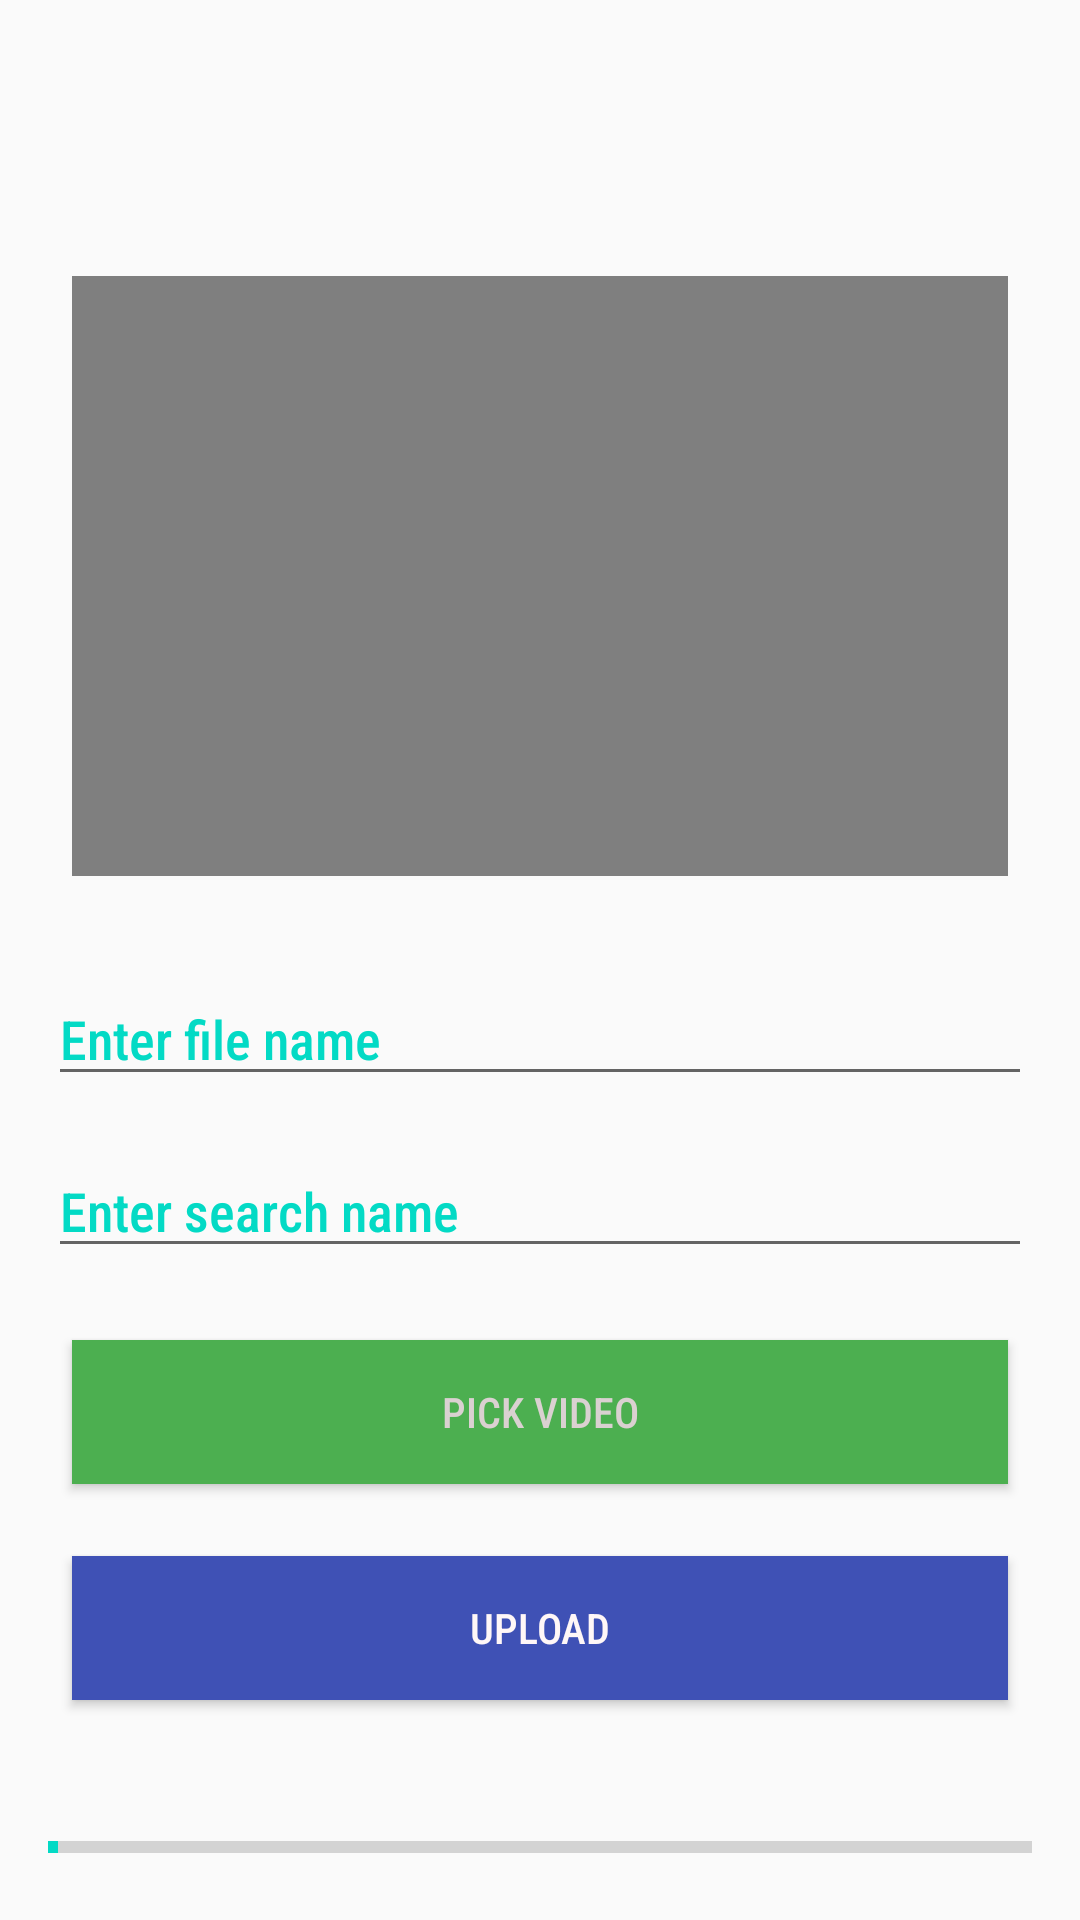

Write the Android layout XML for this screen, with the resource values it uses.
<!-- AndroidManifest.xml: application theme AppTheme -->
<!-- res/layout/activity_main.xml -->
<?xml version="1.0" encoding="utf-8"?>
<androidx.constraintlayout.widget.ConstraintLayout xmlns:android="http://schemas.android.com/apk/res/android"
    xmlns:app="http://schemas.android.com/apk/res-auto"
    xmlns:tools="http://schemas.android.com/tools"
    android:layout_width="match_parent"
    android:layout_height="match_parent"
    tools:context=".MainActivity">


    <androidx.appcompat.widget.AppCompatEditText
        android:id="@+id/editTextTextPersonName"
        android:layout_width="match_parent"
        android:layout_height="wrap_content"
        android:layout_marginStart="16dp"
        android:layout_marginTop="32dp"
        android:layout_marginEnd="16dp"
        android:ems="10"
        android:inputType="textPersonName"
        android:hint="Enter file name"
        android:textColorHint="@color/colorAccent"
        app:layout_constraintEnd_toEndOf="parent"
        app:layout_constraintStart_toStartOf="parent"
        app:layout_constraintTop_toBottomOf="@+id/videoView" />

    <androidx.appcompat.widget.AppCompatEditText
        android:id="@+id/editTextTextPersonName3"
        android:layout_width="match_parent"
        android:layout_height="wrap_content"
        android:layout_marginStart="16dp"
        android:layout_marginTop="16dp"
        android:layout_marginEnd="16dp"
        android:ems="10"
        android:inputType="textPersonName"
        android:hint="Enter search name"
        android:textColorHint="@color/colorAccent"
        app:layout_constraintBottom_toTopOf="@+id/pick_video"
        app:layout_constraintEnd_toEndOf="parent"
        app:layout_constraintHorizontal_bias="0.0"
        app:layout_constraintStart_toStartOf="parent"
        app:layout_constraintTop_toBottomOf="@+id/editTextTextPersonName"
        app:layout_constraintVertical_bias="0.0" />

    <VideoView
        android:id="@+id/videoView"
        android:layout_width="match_parent"
        android:layout_height="200dp"
        android:layout_marginStart="24dp"
        android:layout_marginTop="92dp"
        android:layout_marginEnd="24dp"
        app:layout_constraintEnd_toEndOf="parent"
        app:layout_constraintHorizontal_bias="1.0"
        app:layout_constraintStart_toStartOf="parent"
        app:layout_constraintTop_toTopOf="parent" />

    <androidx.appcompat.widget.AppCompatButton
        android:id="@+id/button"
        android:layout_width="match_parent"
        android:layout_height="wrap_content"
        android:layout_marginStart="24dp"
        android:layout_marginTop="24dp"
        android:layout_marginEnd="24dp"
        android:layout_marginBottom="24dp"
        android:background="#3F51B5"
        android:hapticFeedbackEnabled="true"
        android:text="upload"
        android:textColor="#FFF7F7"
        app:layout_constraintBottom_toTopOf="@+id/progressBar"
        app:layout_constraintEnd_toEndOf="parent"
        app:layout_constraintHorizontal_bias="0.0"
        app:layout_constraintStart_toStartOf="parent"
        app:layout_constraintTop_toBottomOf="@+id/pick_video"
        app:layout_constraintVertical_bias="0.0" />

    <androidx.appcompat.widget.AppCompatButton
        android:id="@+id/pick_video"
        android:layout_width="match_parent"
        android:layout_height="wrap_content"
        android:layout_marginStart="24dp"
        android:layout_marginTop="24dp"
        android:layout_marginEnd="24dp"
        android:background="#4CAF50"
        android:text="Pick Video"
        android:textColor="#DAD1D1"
        app:layout_constraintEnd_toEndOf="parent"
        app:layout_constraintStart_toStartOf="parent"
        app:layout_constraintTop_toBottomOf="@+id/editTextTextPersonName3" />

    <ProgressBar
        android:id="@+id/progressBar"
        style="?android:attr/progressBarStyleHorizontal"
        android:layout_width="match_parent"
        android:layout_height="wrap_content"
        android:layout_marginStart="16sp"
        android:layout_marginLeft="16sp"
        android:layout_marginEnd="16sp"
        android:layout_marginTop="24dp"
        android:layout_marginRight="16sp"
        android:indeterminate="false"
        android:max="100"
        android:minWidth="200dp"
        android:minHeight="50dp"
        android:progress="1"
        app:layout_constraintEnd_toEndOf="parent"
        app:layout_constraintStart_toStartOf="parent"
        app:layout_constraintTop_toBottomOf="@+id/button" />

</androidx.constraintlayout.widget.ConstraintLayout>
<!-- resources referenced by this layout -->
<resources>
  <style name="AppTheme" parent="Theme.AppCompat.Light.DarkActionBar">
          
          <item name="colorPrimary">@color/colorPrimary</item>
          <item name="colorPrimaryDark">@color/colorPrimaryDark</item>
          <item name="colorAccent">@color/colorAccent</item>
          <item name="fontFamily">sans-serif-condensed-medium</item>
      </style>
  <!-- not gathered from this repository: default colours our renderer supplied (Android Studio template values) -->
  <color name="colorPrimary">#FF6200EE</color>
  <color name="colorPrimaryDark">#FF3700B3</color>
  <color name="colorAccent">#FF03DAC5</color>
</resources>
